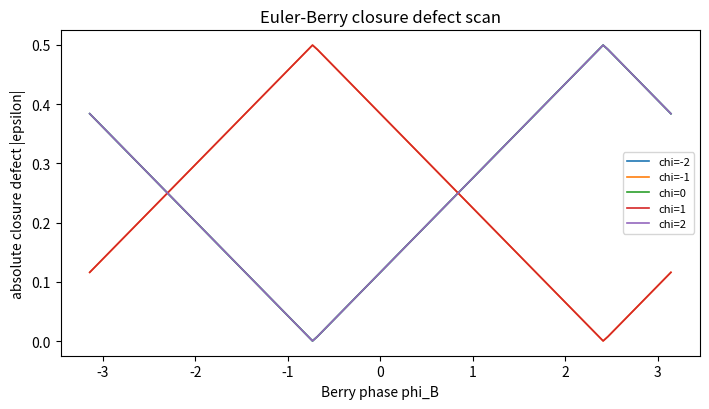

Reproduce this figure in Python.
#!/usr/bin/env python3
"""Scan Euler-Berry phase closure defects across a small parameter grid."""
from __future__ import annotations

import argparse
import json
import math
from pathlib import Path

import matplotlib.pyplot as plt


def closure_defect(phi_ab: float, phi_b: float, chi_euler: float, theta_i: float, spin: float = 0.5) -> dict:
    # Gauss-Bonnet convention: integral curvature contribution = 2*pi*chi.
    # Spin contribution uses spin * 2*pi*chi.
    phi_e = spin * 2.0 * math.pi * chi_euler
    total = phi_ab + phi_b + phi_e + theta_i
    D = round(total / (2.0 * math.pi))
    epsilon = total / (2.0 * math.pi) - D
    return {"phi_euler": phi_e, "total_phase": total, "D": D, "epsilon": epsilon}


def main() -> None:
    parser = argparse.ArgumentParser()
    parser.add_argument("--out-dir", type=Path, default=Path("results"))
    parser.add_argument("--fig-dir", type=Path, default=Path("figures"))
    args = parser.parse_args()
    args.out_dir.mkdir(parents=True, exist_ok=True)
    args.fig_dir.mkdir(parents=True, exist_ok=True)

    phi_ab = 0.31
    theta_i = 0.42
    berry_values = [(-math.pi + 2.0 * math.pi * i / 120.0) for i in range(121)]
    chi_values = [-2, -1, 0, 1, 2]
    records = []
    for chi in chi_values:
        for phi_b in berry_values:
            rec = closure_defect(phi_ab=phi_ab, phi_b=phi_b, chi_euler=chi, theta_i=theta_i)
            rec.update({"phi_ab": phi_ab, "phi_berry": phi_b, "chi_euler": chi, "theta_i": theta_i})
            records.append(rec)

    (args.out_dir / "euler_berry_scan.json").write_text(json.dumps(records, indent=2), encoding="utf-8")

    plt.figure(figsize=(7.2, 4.2))
    for chi in chi_values:
        xs = [r["phi_berry"] for r in records if r["chi_euler"] == chi]
        ys = [abs(r["epsilon"]) for r in records if r["chi_euler"] == chi]
        plt.plot(xs, ys, linewidth=1.2, label=f"chi={chi}")
    plt.xlabel("Berry phase phi_B")
    plt.ylabel("absolute closure defect |epsilon|")
    plt.title("Euler-Berry closure defect scan")
    plt.legend(loc="best", fontsize=8)
    plt.tight_layout()
    plt.savefig(args.fig_dir / "euler_berry_constraint_scan.png", dpi=180)
    plt.close()

    best = min(records, key=lambda r: abs(r["epsilon"]))
    print(json.dumps({"best_closure": best}, indent=2))


if __name__ == "__main__":
    main()
